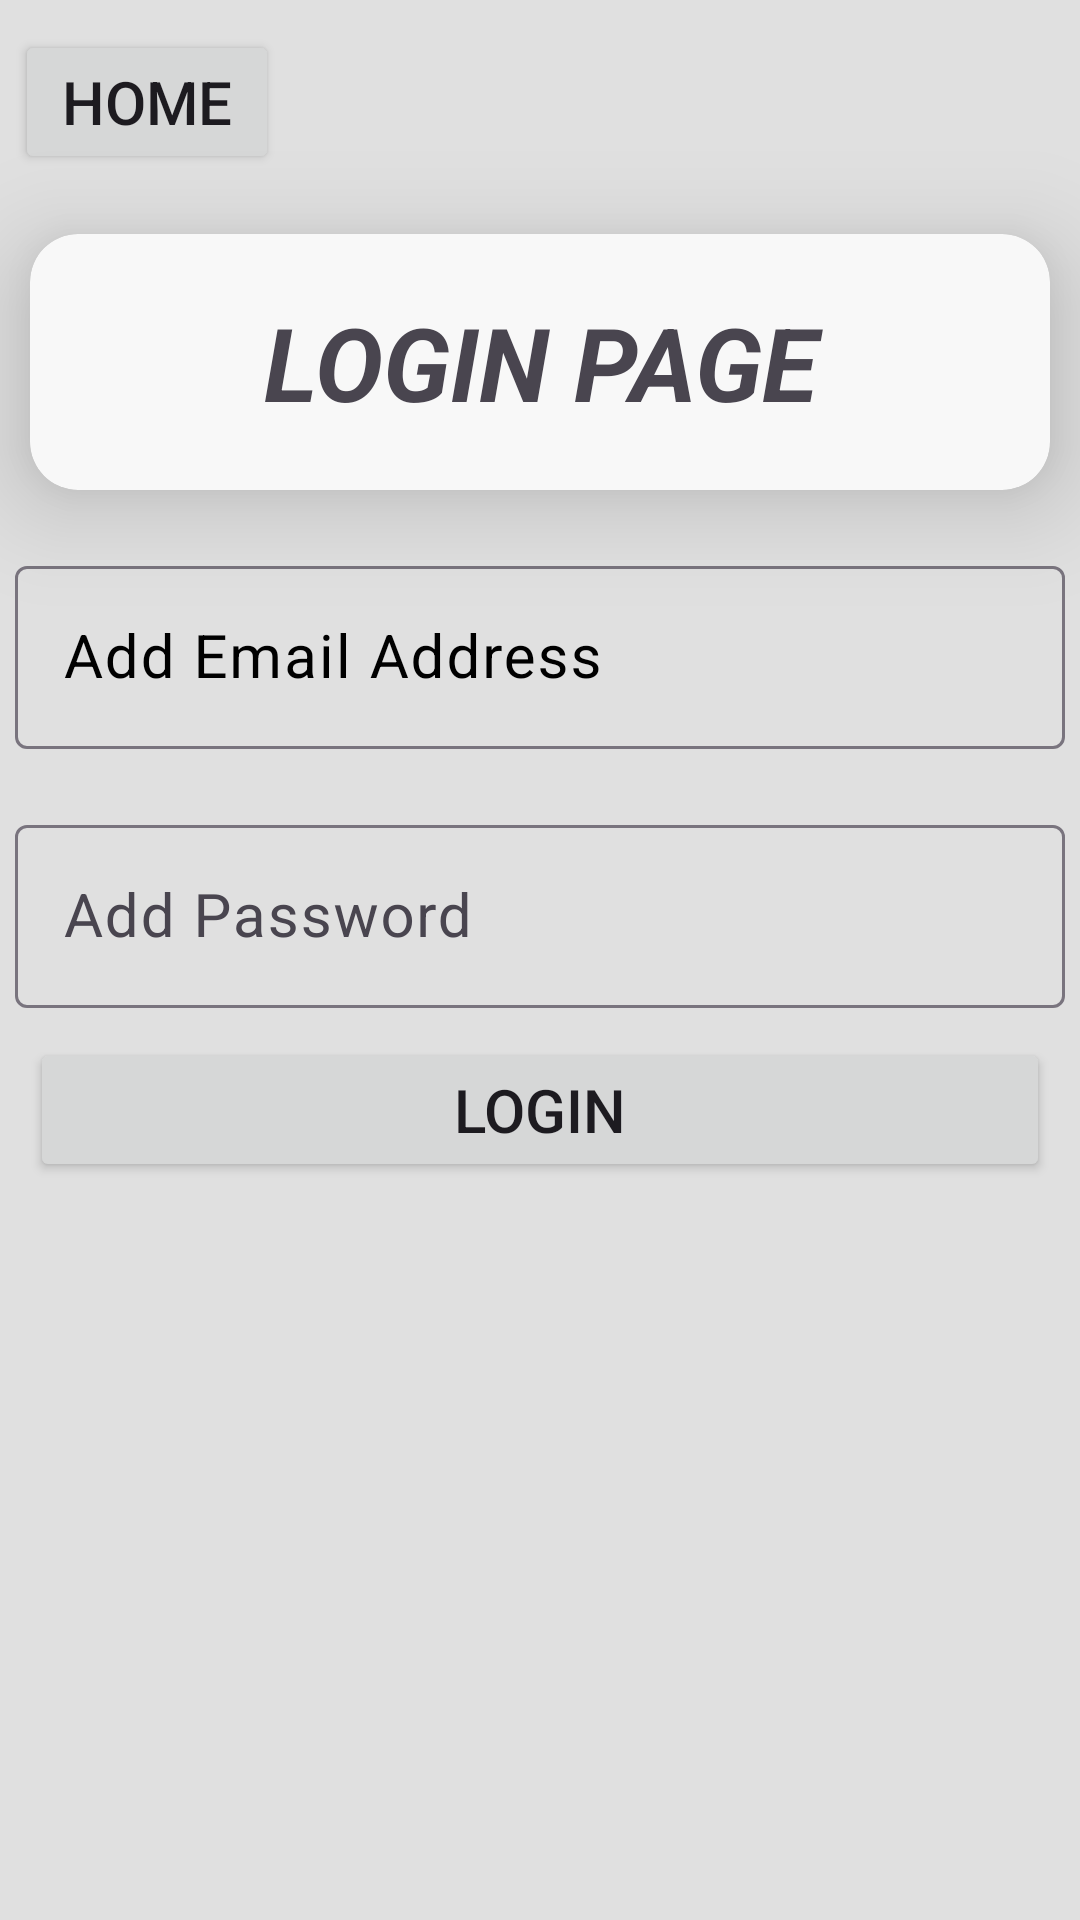

Reconstruct the res/layout file that produces this screen, plus the resources it refers to.
<!-- AndroidManifest.xml: application theme Theme.Khaata_App -->
<!-- res/layout/activity_login.xml -->
<?xml version="1.0" encoding="utf-8"?>
<LinearLayout xmlns:android="http://schemas.android.com/apk/res/android"
    xmlns:app="http://schemas.android.com/apk/res-auto"
    xmlns:tools="http://schemas.android.com/tools"
    android:id="@+id/main"
    android:layout_width="match_parent"
    android:layout_height="match_parent"
    android:orientation="vertical"
    tools:context=".LoginActivity"
    android:background="@color/background">

    <Button
        android:id="@+id/btnBackLogin"
        android:layout_width="wrap_content"
        android:layout_height="wrap_content"
        android:layout_marginLeft="5dp"
        android:layout_marginRight="5dp"
        android:layout_marginTop="10dp"
        android:layout_marginBottom="10dp"
        android:text="@string/back"
        android:textSize="20sp" />

    <androidx.cardview.widget.CardView
        android:layout_width="match_parent"
        android:layout_height="wrap_content"
        android:layout_margin="10dp"
        app:cardBackgroundColor="@color/white"
        app:cardCornerRadius="16dp"
        app:cardElevation="20dp">

        <TextView
            android:id="@+id/textView"
            android:layout_width="match_parent"
            android:layout_height="wrap_content"
            android:gravity="center"
            android:text="@string/loginpage"
            android:textSize="34sp"
            android:textStyle="bold|italic"
            android:padding="20dp"/>
    </androidx.cardview.widget.CardView>

    <com.google.android.material.textfield.TextInputLayout
        android:layout_width="match_parent"
        android:layout_height="wrap_content"
        android:layout_marginTop="10dp"
        android:textColorHint="@color/black"
        android:layout_marginBottom="10dp">

        <EditText
            android:id="@+id/etEmailLogin"
            android:layout_width="match_parent"
            android:layout_height="wrap_content"
            android:layout_marginLeft="5dp"
            android:layout_marginRight="5dp"
            android:ems="10"
            android:hint="@string/add_email"
            android:inputType="textEmailAddress"
            android:shadowColor="@color/cardview_light_background"
            android:textColor="@color/black"
            android:textSize="20sp" />
    </com.google.android.material.textfield.TextInputLayout>


    <com.google.android.material.textfield.TextInputLayout
        android:layout_width="match_parent"
        android:layout_height="wrap_content"
        android:layout_marginTop="10dp"
        android:layout_marginBottom="10dp">

        <EditText
            android:id="@+id/etPasswordLogin"
            android:layout_width="match_parent"
            android:layout_height="wrap_content"
            android:layout_marginLeft="5dp"
            android:layout_marginRight="5dp"
            android:ems="10"
            android:hint="@string/add_password"
            android:inputType="textPassword"
            android:shadowColor="@color/cardview_light_background"
            android:textColor="@color/black"
            android:textSize="20sp" />

    </com.google.android.material.textfield.TextInputLayout>

    <Button
        android:id="@+id/btnLoginPage"
        android:layout_width="match_parent"
        android:layout_height="wrap_content"
        android:layout_marginLeft="10dp"
        android:layout_marginRight="10dp"
        android:text="@string/login"
        android:textSize="20sp" />
</LinearLayout>
<!-- resources referenced by this layout -->
<resources>
  <color name="background">#E0E0E0</color>
  <color name="black">#000000</color>
  <color name="white">#F8F8F8</color>
  <string name="add_email">Add Email Address</string>
  <string name="add_password">Add Password</string>
  <string name="back">Home</string>
  <string name="login">Login</string>
  <string name="loginpage">LOGIN PAGE</string>
  <style name="Theme.Khaata_App" parent="Base.Theme.Khaata_App" />
  <style name="Base.Theme.Khaata_App" parent="Theme.Material3.DayNight.NoActionBar">
  
          <item name="colorPrimary">@color/dark_primary</item>
          <item name="colorOnPrimary">@color/dark_on_primary</item>
          <item name="colorSecondary">@color/dark_secondary</item>
          <item name="colorOnSecondary">@color/dark_on_secondary</item>
          <item name="colorSurface">@color/black</item>
          <item name="colorOnSurface">@color/dark_on_surface</item>
          <item name="android:colorBackground">@color/dark_background</item>
          <item name="colorOnError">@color/dark_on_error</item>
          <item name="colorError">@color/dark_error</item>
  
      </style>
  <color name="dark_primary">#BB86FC</color>
  <color name="dark_on_primary">#000000</color>
  <color name="dark_secondary">#03DAC6</color>
  <color name="dark_on_secondary">#000000</color>
  <color name="dark_on_surface">#E0E0E0</color>
  <color name="dark_background">#121212</color>
  <color name="dark_on_error">#000000</color>
  <color name="dark_error">#CF6679</color>
</resources>
